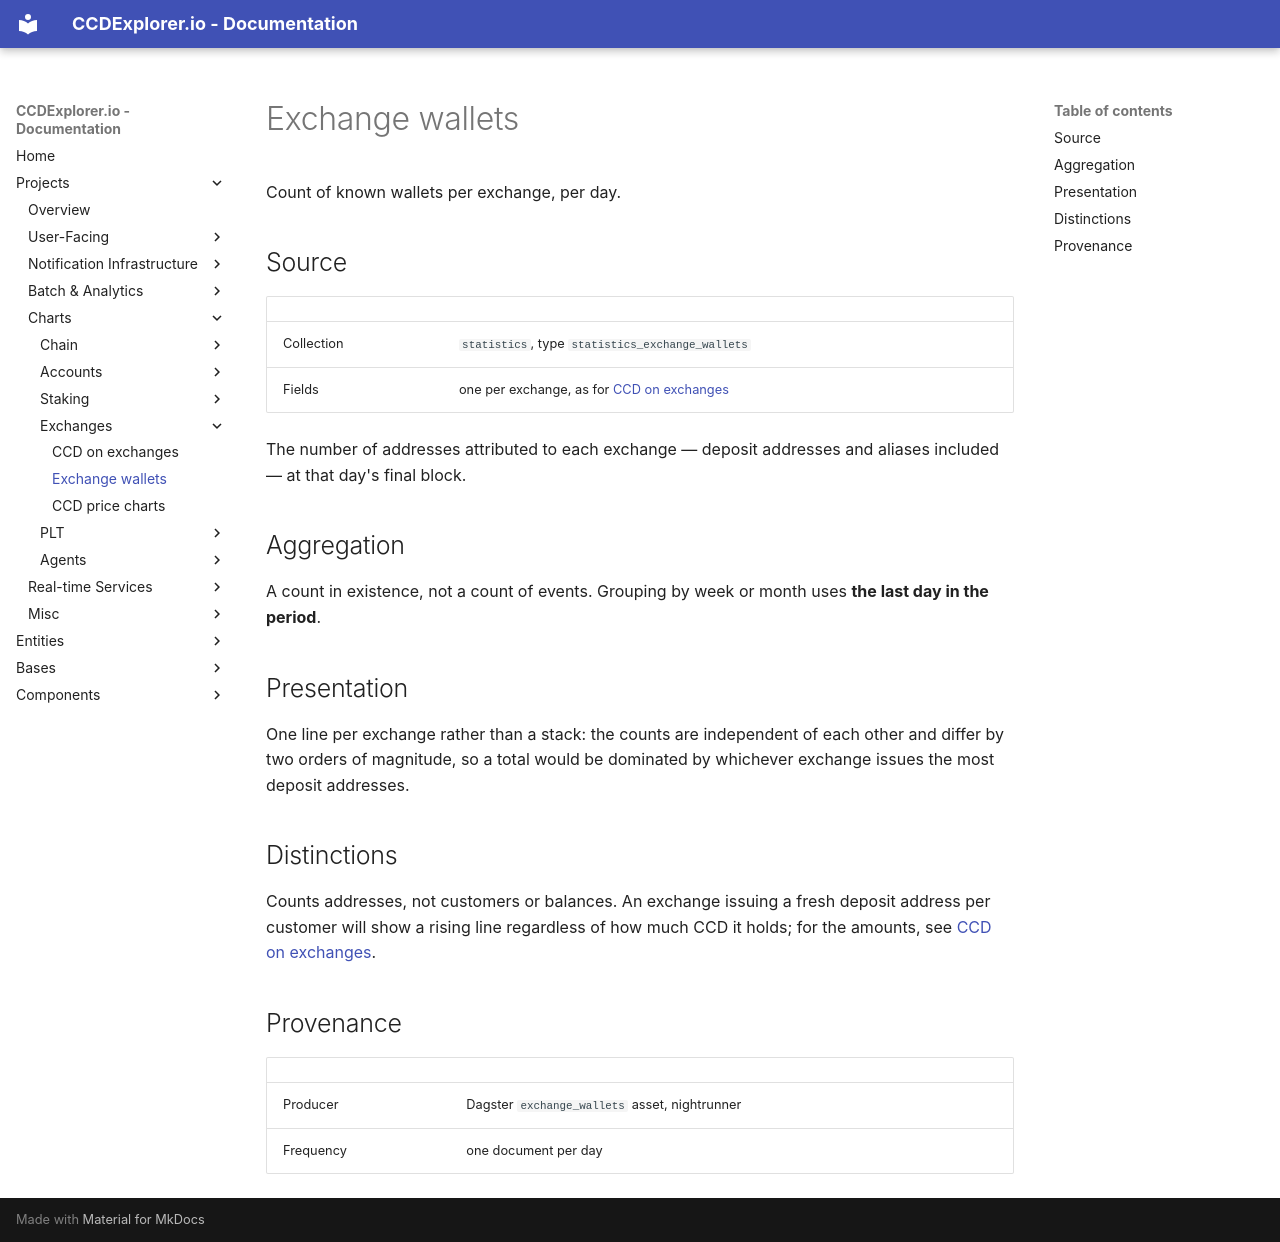

repository: ccdexplorer/ccdexplorer · page: charts/exchange_wallets/index.html · generator: mkdocs

# Exchange wallets

Count of known wallets per exchange, per day.

## Source

| | |
|---|---|
| Collection | `statistics`, type `statistics_exchange_wallets` |
| Fields | one per exchange, as for [CCD on exchanges](ccd_on_exchanges.md) |

The number of addresses attributed to each exchange — deposit addresses and
aliases included — at that day's final block.

## Aggregation

A count in existence, not a count of events. Grouping by week or month uses
**the last day in the period**.

## Presentation

One line per exchange rather than a stack: the counts are independent of each
other and differ by two orders of magnitude, so a total would be dominated by
whichever exchange issues the most deposit addresses.

## Distinctions

Counts addresses, not customers or balances. An exchange issuing a fresh
deposit address per customer will show a rising line regardless of how much
CCD it holds; for the amounts, see [CCD on exchanges](ccd_on_exchanges.md).

## Provenance

| | |
|---|---|
| Producer | Dagster `exchange_wallets` asset, nightrunner |
| Frequency | one document per day |
